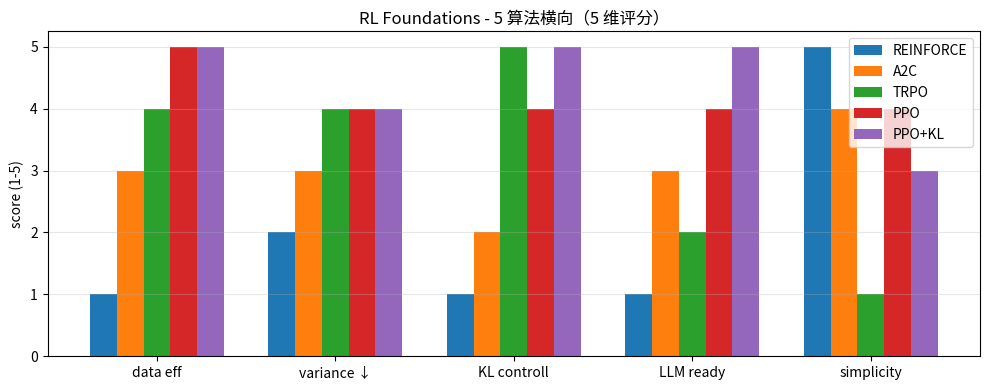

Here is the Python script that generated this plot:
import matplotlib.pyplot as plt
import numpy as np

# 12 方法在不同维度的雷达图（示意）
algos = ['REINFORCE', 'A2C', 'TRPO', 'PPO', 'PPO+KL']
dims = ['data eff', 'variance ↓', 'KL controll', 'LLM ready', 'simplicity']
scores = np.array([
    [1, 2, 1, 1, 5],   # REINFORCE
    [3, 3, 2, 3, 4],   # A2C
    [4, 4, 5, 2, 1],   # TRPO
    [5, 4, 4, 4, 4],   # PPO
    [5, 4, 5, 5, 3],   # PPO+KL
])
fig, ax = plt.subplots(figsize=(10, 4))
x = np.arange(len(dims))
width = 0.15
for i, algo in enumerate(algos):
    ax.bar(x + i*width, scores[i], width, label=algo)
ax.set_xticks(x + width*2)
ax.set_xticklabels(dims)
ax.set_ylabel('score (1-5)'); ax.legend(); ax.grid(axis='y', alpha=0.3)
ax.set_title('RL Foundations - 5 算法横向（5 维评分）')
plt.tight_layout(); plt.show()
